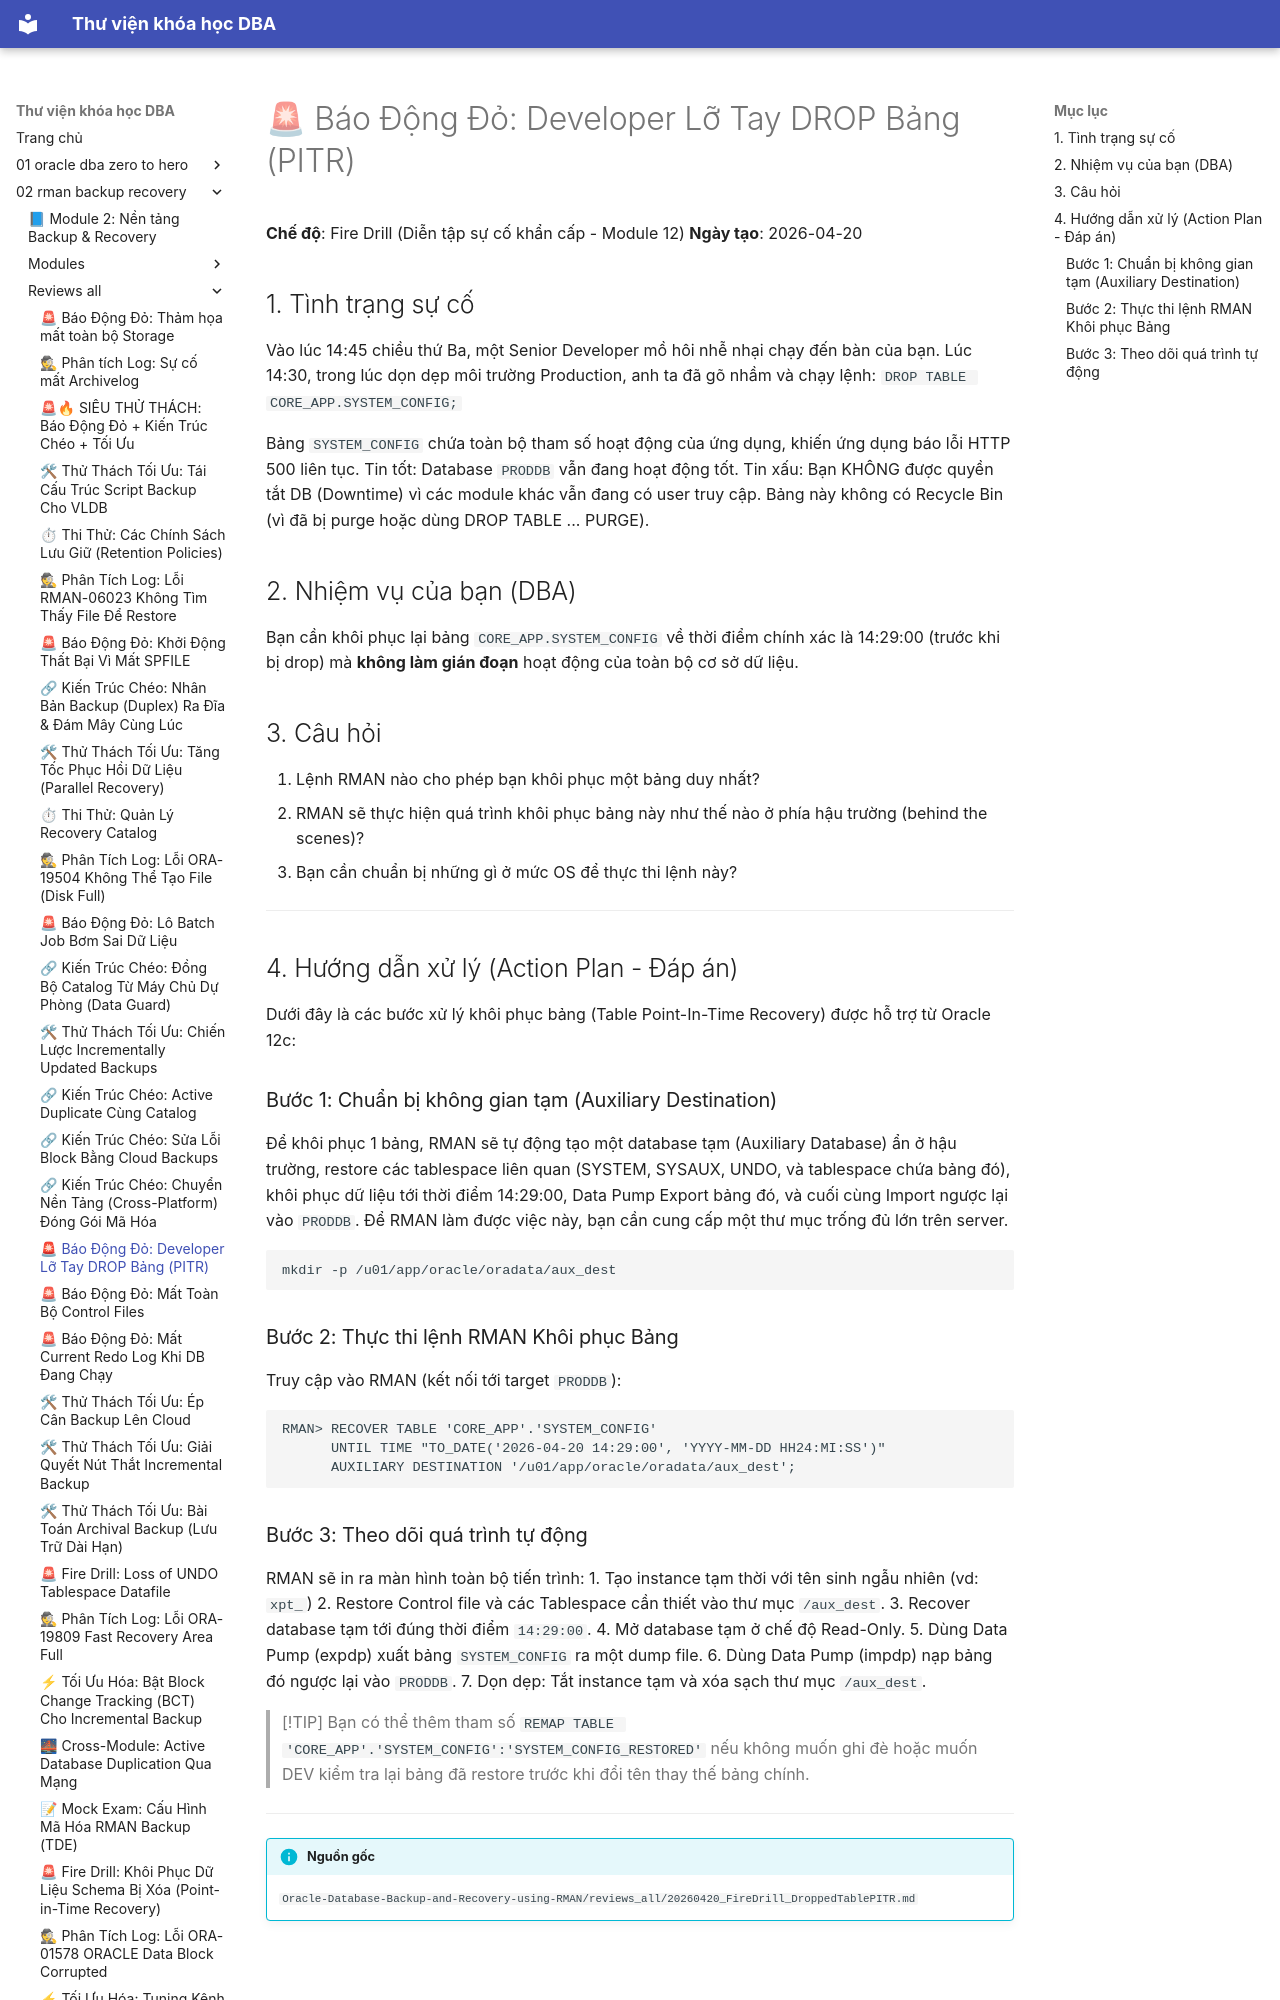

repository: quochuyag/MkDocs_local · page: 02-rman-backup-recovery/reviews-all/2026-20260420-firedrill-droppedtablepitr/index.html · generator: mkdocs

---
title: '🚨 Báo Động Đỏ: Developer Lỡ Tay DROP Bảng (PITR)'
course: 02-rman-backup-recovery
source: Oracle-Database-Backup-and-Recovery-using-RMAN/reviews_all/20260420_FireDrill_DroppedTablePITR.md
---

# 🚨 Báo Động Đỏ: Developer Lỡ Tay DROP Bảng (PITR)

**Chế độ**: Fire Drill (Diễn tập sự cố khẩn cấp - Module 12)
**Ngày tạo**: 2026-04-20

## 1. Tình trạng sự cố
Vào lúc 14:45 chiều thứ Ba, một Senior Developer mồ hôi nhễ nhại chạy đến bàn của bạn. 
Lúc 14:30, trong lúc dọn dẹp môi trường Production, anh ta đã gõ nhầm và chạy lệnh:
`DROP TABLE CORE_APP.SYSTEM_CONFIG;`

Bảng `SYSTEM_CONFIG` chứa toàn bộ tham số hoạt động của ứng dụng, khiến ứng dụng báo lỗi HTTP 500 liên tục.
Tin tốt: Database `PRODDB` vẫn đang hoạt động tốt.
Tin xấu: Bạn KHÔNG được quyền tắt DB (Downtime) vì các module khác vẫn đang có user truy cập. Bảng này không có Recycle Bin (vì đã bị purge hoặc dùng DROP TABLE ... PURGE).

## 2. Nhiệm vụ của bạn (DBA)
Bạn cần khôi phục lại bảng `CORE_APP.SYSTEM_CONFIG` về thời điểm chính xác là 14:29:00 (trước khi bị drop) mà **không làm gián đoạn** hoạt động của toàn bộ cơ sở dữ liệu.

## 3. Câu hỏi
1. Lệnh RMAN nào cho phép bạn khôi phục một bảng duy nhất?
2. RMAN sẽ thực hiện quá trình khôi phục bảng này như thế nào ở phía hậu trường (behind the scenes)?
3. Bạn cần chuẩn bị những gì ở mức OS để thực thi lệnh này?

---

## 4. Hướng dẫn xử lý (Action Plan - Đáp án)

Dưới đây là các bước xử lý khôi phục bảng (Table Point-In-Time Recovery) được hỗ trợ từ Oracle 12c:

### Bước 1: Chuẩn bị không gian tạm (Auxiliary Destination)
Để khôi phục 1 bảng, RMAN sẽ tự động tạo một database tạm (Auxiliary Database) ẩn ở hậu trường, restore các tablespace liên quan (SYSTEM, SYSAUX, UNDO, và tablespace chứa bảng đó), khôi phục dữ liệu tới thời điểm 14:29:00, Data Pump Export bảng đó, và cuối cùng Import ngược lại vào `PRODDB`.
Để RMAN làm được việc này, bạn cần cung cấp một thư mục trống đủ lớn trên server.
```bash
mkdir -p /u01/app/oracle/oradata/aux_dest
```

### Bước 2: Thực thi lệnh RMAN Khôi phục Bảng
Truy cập vào RMAN (kết nối tới target `PRODDB`):
```rman
RMAN> RECOVER TABLE 'CORE_APP'.'SYSTEM_CONFIG'
      UNTIL TIME "TO_DATE('2026-04-20 14:29:00', 'YYYY-MM-DD HH24:MI:SS')"
      AUXILIARY DESTINATION '/u01/app/oracle/oradata/aux_dest';
```
